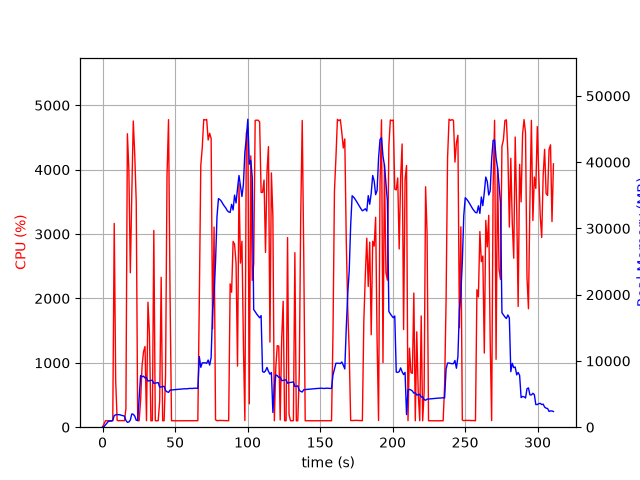

Data behind this chart, as committed beside it:
elapsed_time, nproc, cpu, mem_real, mem_virtual
3.647804260253906e-05, 1, 0.0, 6.656, 3185
1.006, 1, 48.7, 94.37, 774.8
2.014, 1, 100.3, 356.4, 1895
3.021, 1, 99.3, 602.4, 3175
4.029, 1, 100.2, 878.4, 3175
5.036, 1, 100.3, 923.2, 2663
6.044, 1, 99.2, 923.2, 2663
7.051, 1, 100.3, 1030, 3254
8.06, 1, 3165, 1759, 7331
9.067, 1, 712.6, 1863, 7437
10.07, 1, 107.2, 1913, 7541
11.08, 1, 100.2, 1900, 7541
12.09, 1, 102.2, 1873, 7541
13.1, 1, 102.2, 1787, 7541
14.1, 1, 102.2, 1739, 7541
15.11, 1, 101.3, 1669, 7541
16.12, 1, 285.0, 1022, 7585
17.13, 1, 4558, 733.8, 7585
18.14, 1, 4008, 785.1, 7613
19.16, 1, 2399, 1082, 8311
20.17, 1, 3626, 1997, 8311
21.19, 1, 4756, 1949, 8311
22.21, 1, 4230, 1668, 8311
23.23, 1, 3497, 1049, 9335
24.24, 1, 99.3, 1041, 9335
25.25, 1, 101.3, 4374, 20945
26.25, 1, 419.7, 7811, 21025
27.26, 1, 953.9, 7613, 21025
28.29, 1, 1176, 7705, 21025
29.3, 1, 1254, 7425, 21025
30.31, 1, 100.3, 7499, 21025
31.31, 1, 1941, 6961, 21025
32.34, 1, 1453, 7014, 21025
33.34, 1, 99.3, 7056, 21025
34.35, 1, 101.2, 7096, 21025
35.36, 1, 3056, 6617, 21025
36.37, 1, 101.2, 6659, 21025
37.37, 1, 99.3, 6698, 21025
38.38, 1, 101.3, 6738, 21025
39.39, 1, 400.1, 6030, 21025
40.43, 1, 2328, 6091, 21025
41.44, 1, 100.2, 6137, 21025
42.45, 1, 100.2, 6170, 21025
43.46, 1, 809.3, 5534, 21025
44.47, 1, 3919, 5347, 21025
45.51, 1, 4777, 5255, 21025
46.56, 1, 2036, 5603, 21084
47.57, 1, 99.3, 5627, 21084
48.57, 1, 101.2, 5646, 21084
49.58, 1, 99.3, 5672, 21084
50.59, 1, 101.2, 5683, 21084
51.6, 1, 99.3, 5704, 21084
52.6, 1, 100.2, 5728, 21084
53.61, 1, 100.2, 5730, 21084
54.62, 1, 100.2, 5754, 21084
55.63, 1, 100.2, 5778, 21084
56.64, 1, 100.2, 5802, 21084
57.64, 1, 100.2, 5790, 21084
58.65, 1, 100.2, 5814, 21084
59.66, 1, 100.1, 5838, 21084
... 248 more rows
